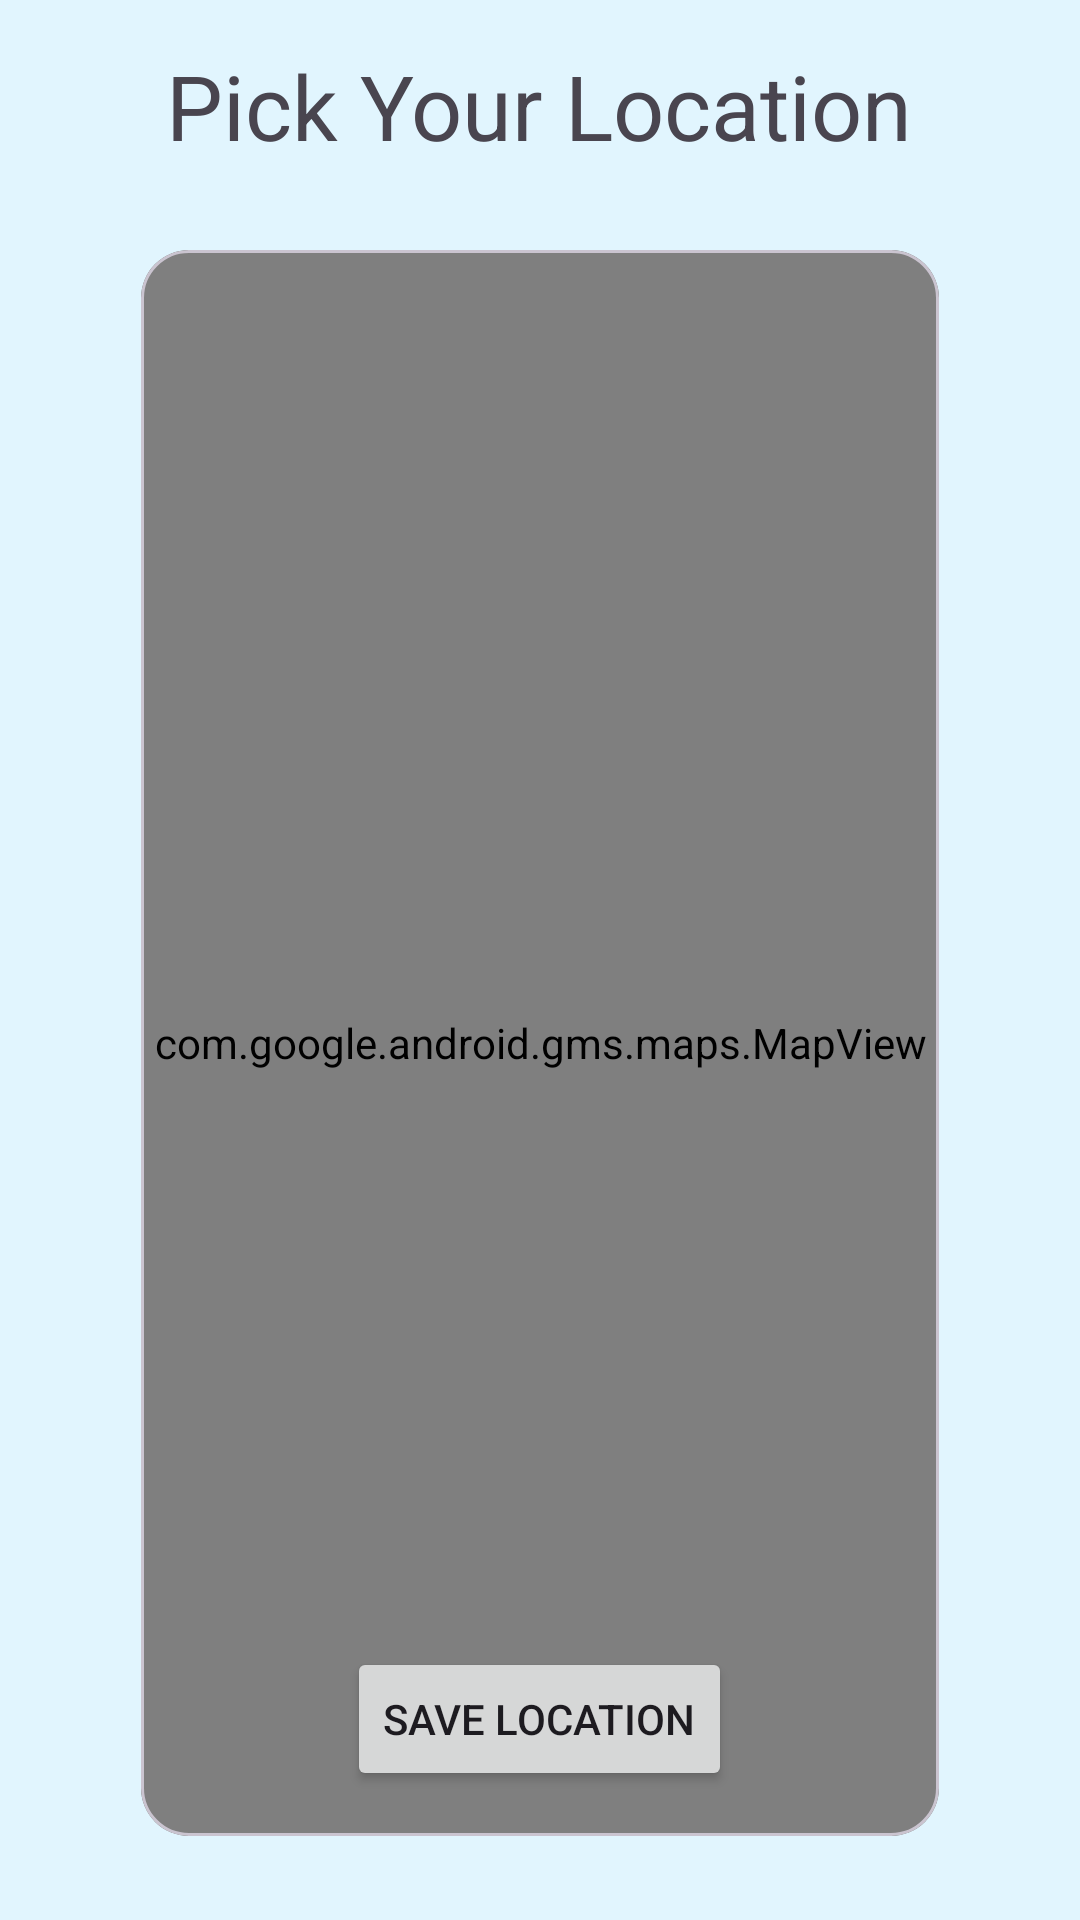

Produce the Android XML layout that renders to this screen, including the resource entries it uses.
<!-- AndroidManifest.xml: application theme Theme.AuthenticationWithViewModel -->
<!-- res/layout/fragment_company_register4.xml -->
<RelativeLayout xmlns:android="http://schemas.android.com/apk/res/android"
    android:layout_width="match_parent"
    android:layout_height="match_parent"
    xmlns:app="http://schemas.android.com/apk/res-auto"
    android:orientation="vertical"
    android:background="#E1F5FE">


    <TextView
        android:layout_centerHorizontal="true"
        android:id="@+id/tvTitle"
        android:layout_marginTop="15dp"
        android:layout_width="wrap_content"
        android:layout_height="wrap_content"
        android:textSize="30sp"
        android:text="Pick Your Location"
        android:layout_gravity="center_horizontal"/>

    <com.google.android.material.card.MaterialCardView
        android:layout_below="@+id/tvTitle"
        android:layout_width="match_parent"
        android:layout_height="match_parent"
        android:layout_marginVertical="20dp"
        android:layout_marginHorizontal="40dp"
        app:cardCornerRadius="16dp"
        app:cardBackgroundColor="#E1F5FE"
        app:cardElevation="0dp"
        app:cardUseCompatPadding="true">

        <RelativeLayout
            android:id="@+id/relLayout1"
            android:layout_width="match_parent"
            android:layout_height="50dp"
            android:layout_marginHorizontal="10dp"
            android:layout_marginVertical="10dp"
            android:orientation="horizontal"
            android:background="@drawable/white_border_search">


            <ImageView
                android:id="@+id/ic_magnify"
                android:layout_width="wrap_content"
                android:layout_height="match_parent"
                android:src="@drawable/baseline_search_24"
                android:layout_centerVertical="true"
                android:layout_marginHorizontal="10dp"/>

            <EditText
                android:id="@+id/input_search"
                android:layout_width="match_parent"
                android:layout_height="match_parent"
                android:layout_toRightOf="@id/ic_magnify"
                android:layout_centerVertical="true"
                android:textSize="15sp"
                android:textColor="#000"
                android:background="@null"
                android:hint="Enter Address, City or Zip Code"
                android:imeOptions="actionSearch"/>


        </RelativeLayout>


        <com.google.android.gms.maps.MapView
            android:id="@+id/mapView"
            android:layout_width="match_parent"
            android:layout_height="match_parent"/>

        <Button
            android:id="@+id/btnSaveLocation"
            android:layout_width="wrap_content"
            android:layout_height="wrap_content"
            android:text="Save Location"
            android:layout_gravity="bottom|center_horizontal"
            android:layout_marginBottom="15dp"/>
    </com.google.android.material.card.MaterialCardView>
</RelativeLayout>
<!-- resources referenced by this layout -->
<resources>
  <!-- drawable baseline_search_24 (drawable) -->
  <vector android:height="24dp" android:tint="#117B01"
      android:viewportHeight="24" android:viewportWidth="24"
      android:width="24dp" xmlns:android="http://schemas.android.com/apk/res/android">
      <path android:fillColor="@android:color/white" android:pathData="M15.5,14h-0.79l-0.28,-0.27C15.41,12.59 16,11.11 16,9.5 16,5.91 13.09,3 9.5,3S3,5.91 3,9.5 5.91,16 9.5,16c1.61,0 3.09,-0.59 4.23,-1.57l0.27,0.28v0.79l5,4.99L20.49,19l-4.99,-5zM9.5,14C7.01,14 5,11.99 5,9.5S7.01,5 9.5,5 14,7.01 14,9.5 11.99,14 9.5,14z"/>
  </vector>
  <style name="Theme.AuthenticationWithViewModel" parent="Base.Theme.AuthenticationWithViewModel" />
  <style name="Base.Theme.AuthenticationWithViewModel" parent="Theme.Material3.DayNight.NoActionBar">
          
          
      </style>
</resources>
